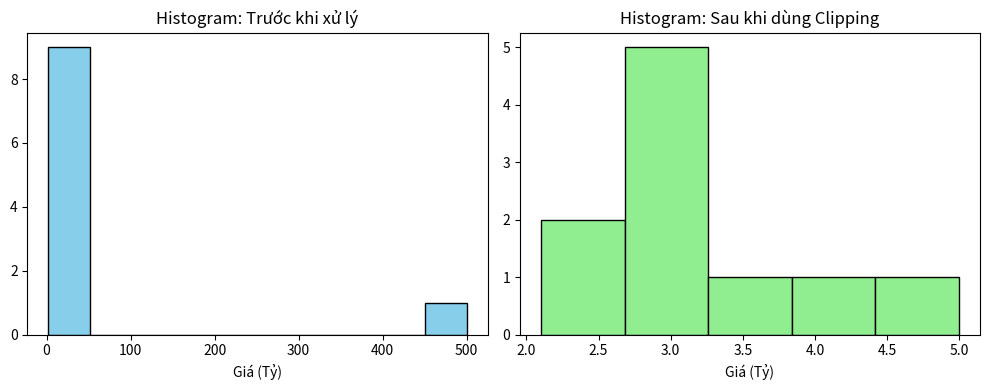

Here is the Python script that generated this plot:
import pandas as pd
import matplotlib.pyplot as plt

# 1. Giả lập dữ liệu giá nhà (9 căn bình dân và 1 căn siêu biệt thự 500 tỷ của đại gia)
gia_nha = [2.1, 2.5, 3.0, 2.8, 3.2, 4.0, 3.5, 2.9, 3.1, 500.0]
df = pd.DataFrame({"gia": gia_nha})

# 2. Vẽ biểu đồ Histogram để xem "hình thù" dữ liệu
plt.figure(figsize=(10, 4))
plt.subplot(1, 2, 1)
plt.hist(df["gia"], bins=10, color="skyblue", edgecolor="black")
plt.title("Histogram: Trước khi xử lý")
plt.xlabel("Giá (Tỷ)")

# 3. Áp dụng kỹ thuật Clipping (Cắt phần): Chặn trần ở mức 5.0 tỷ
# Căn nhà 500 tỷ sẽ bị ép về bằng 5.0 tỷ để không phá bĩnh mô hình
df["gia_sach"] = df["gia"].clip(upper=5.0)
# 4. Vẽ lại Histogram sau khi đã "làm sạch" dữ liệu
plt.subplot(1, 2, 2)
plt.hist(df["gia_sach"], bins=5, color="lightgreen", edgecolor="black")
plt.title("Histogram: Sau khi dùng Clipping")
plt.xlabel("Giá (Tỷ)")

plt.tight_layout()
plt.show()

# 1 BT Tình huống
# Với giá trị 999: Nếu bạn dùng Clipping để ép về 100, mô hình AI sẽ hiểu là "À, có một cụ già 100 tuổi đang mua sắm". Nhưng thực tế đây là dữ liệu rác.

# Với giá trị -1: Tương tự, nếu ép về 1, AI sẽ nghĩ "Có đứa bé 1 tuổi đang tự mua hàng".
